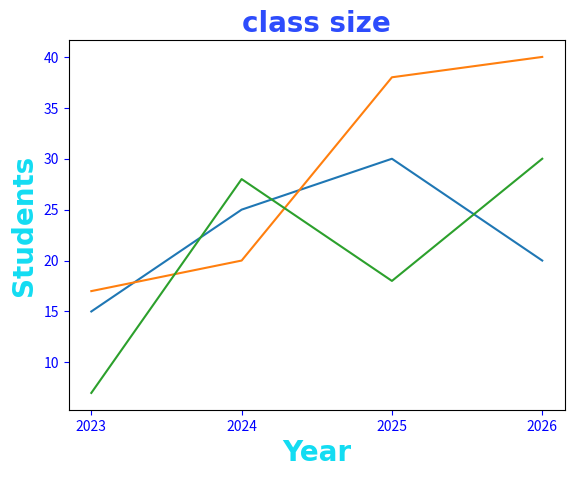

Recreate this plot in Python.
import matplotlib.pyplot as plt
import numpy as np

x = np.array([2023, 2024, 2025, 2026])

y1 = np.array([15, 25, 30, 20])

y2 = np.array([17, 20, 38, 40])

y3 = np.array([7, 28, 18, 30])

plt.title("class size", fontsize=20, family="Arial", fontweight="bold", color="#2d4cfc")

plt.xlabel("Year" ,fontsize=20, family="Arial", fontweight="bold", color="#13dcf2")

plt.ylabel("Students" ,fontsize=20, family="Arial", fontweight="bold", color="#13dcf2")

plt.tick_params(axis='both',
                colors='blue')

plt.plot(x, y1)
plt.plot(x, y2)
plt.plot(x, y3)

plt.xticks(x)

plt.show()
